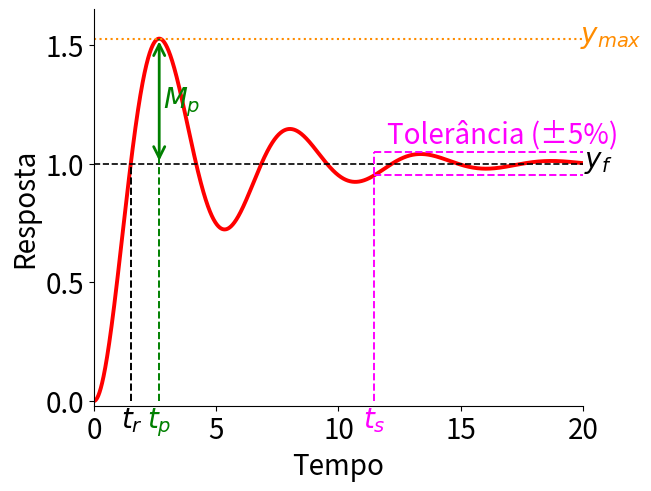

The script that saved this image: (Note: this script raises an exception after producing the figure.)
import matplotlib.pyplot as plt
import numpy as np
from matplotlib.ticker import MultipleLocator
from scipy import signal

# ── Definição do sistema de segunda ordem ──────────────────────────────────
# G(s) = wn² / (s² + 2·ζ·wn·s + wn²)
wn = 1.2  # frequência natural (rad/s)
zeta = 0.2  # fator de amortecimento (sub-amortecido → overshoot)

num = [wn**2]
den = [1, 2 * zeta * wn, wn**2]

sys = signal.TransferFunction(num, den)

# ── Simulação da resposta ao degrau ────────────────────────────────────────
t = np.linspace(0, 20, 4000)
t_out, y_out = signal.step(sys, T=t)

# ── Cálculo das métricas de desempenho ────────────────────────────────────
yss = 1.0  # valor em regime permanente (degrau unitário)

# td – tempo de atraso (resposta atinge 50 % de yss)
idx_td = np.argmax(y_out >= 0.5 * yss)
td = t_out[idx_td]

# tr – tempo de subida (10 % → 90 %)
idx_tr = np.argmax(y_out >= yss)  # primeira passagem por yss
tr = t_out[idx_tr]

# tp – tempo de pico
idx_tp = np.argmax(y_out)
tp = t_out[idx_tp]
Mp_abs = y_out[idx_tp]  # valor absoluto do pico
Mp = (Mp_abs - yss) / yss * 100  # sobressinal em %

# ts – tempo de assentamento (critério de ±5 %)
tol = 0.05
settled = np.where(np.abs(y_out - yss) > tol * yss)[0]
idx_ts = settled[-1] + 1 if len(settled) else len(t_out) - 1
ts = t_out[idx_ts]

# ── Figura ─────────────────────────────────────────────────────────────────
plt.rcParams.update({"font.size": 20})
fig, ax = plt.subplots(layout="constrained", dpi=300)

ax.plot(t_out, y_out, color="red", linewidth=2.8)

# Linha de regime permanente (tracejada preta)
ax.axhline(yss, color="black", linestyle="--", linewidth=1.2)

# ── Anotação: Mp (seta verde dupla) ───────────────────────────────────────
ax.annotate(
    "",
    xy=(tp, Mp_abs),
    xytext=(tp, yss),
    arrowprops=dict(arrowstyle="<->", color="green", lw=2),
)
ax.text(tp + 0.15, (Mp_abs + yss) / 2, "$M_p$", color="green", va="center")

# ── Anotação: td (linha azul tracejada + rótulo) ──────────────────────────
# ax.plot([td, td], [0, 0.5 * yss], color="blue", linestyle="--", linewidth=1.4)
# ax.plot(
#     [0, td], [0.5 * yss, 0.5 * yss], color="blue", linestyle="--", linewidth=1.4
# )
# ax.text(
#     td,
#     -0.055,
#     "$t_d$",
#     color="blue",
#     ha="center",
#     transform=ax.get_xaxis_transform(),
# )

# ── Anotação: tr (linha preta tracejada + rótulo) ─────────────────────────
ax.plot([tr, tr], [0, yss], color="black", linestyle="--", linewidth=1.4)
ax.text(
    tr + 0.05,
    -0.055,
    "$t_r$",
    color="black",
    ha="center",
    transform=ax.get_xaxis_transform(),
)

# ── Anotação: tp (linha verde tracejada + rótulo) ─────────────────────────
ax.plot([tp, tp], [0, Mp_abs], color="green", linestyle="--", linewidth=1.4)
ax.text(
    tp,
    -0.055,
    "$t_p$",
    color="green",
    ha="center",
    transform=ax.get_xaxis_transform(),
)

# ── Anotação: ts + faixa de tolerância (magenta) ─────────────────────────
ax.plot([ts, ts], [0, 1 + tol], color="magenta", linestyle="--", linewidth=1.4)
ax.plot(
    [ts, max(t_out)], [1 + tol, 1 + tol], color="magenta", linestyle="--", linewidth=1.4
)
ax.plot(
    [ts, max(t_out)], [1 - tol, 1 - tol], color="magenta", linestyle="--", linewidth=1.4
)
ax.text(
    ts,
    -0.055,
    "$t_s$",
    color="magenta",
    ha="center",
    transform=ax.get_xaxis_transform(),
)
ax.text(
    max(t_out) * 0.6, 1 + tol + 0.01, "Tolerância (±5%)", color="magenta", va="bottom"
)

# ── Indicadores de y_f e y_max ────────────────────────────────────────────

# y_f (valor final)
ax.text(max(t_out) * 1.06, yss - 0.05, r"$y_f$", ha="right", va="bottom")

# y_max (valor máximo)
ax.axhline(Mp_abs, color="darkorange", linestyle=":", linewidth=1.5)
ax.text(
    max(t_out) * 1.12,
    Mp_abs - 0.05,
    r"$y_{max}$",
    color="darkorange",
    ha="right",
    va="bottom",
)

# ── Formatação dos eixos ───────────────────────────────────────────────────
ax.set_xlim(0, 20)
ax.set_ylim(-0.02, 1.65)
ax.set_xlabel("Tempo")
ax.set_ylabel("Resposta")
ax.set_yticks([0, 0.5, 1.0, 1.5])
ax.tick_params()
ax.spines["top"].set_visible(False)
ax.spines["right"].set_visible(False)

ax.xaxis.set_major_locator(MultipleLocator(5))

plt.savefig("../figures/identificação-segunda-ordem.png", bbox_inches="tight")
plt.close()
